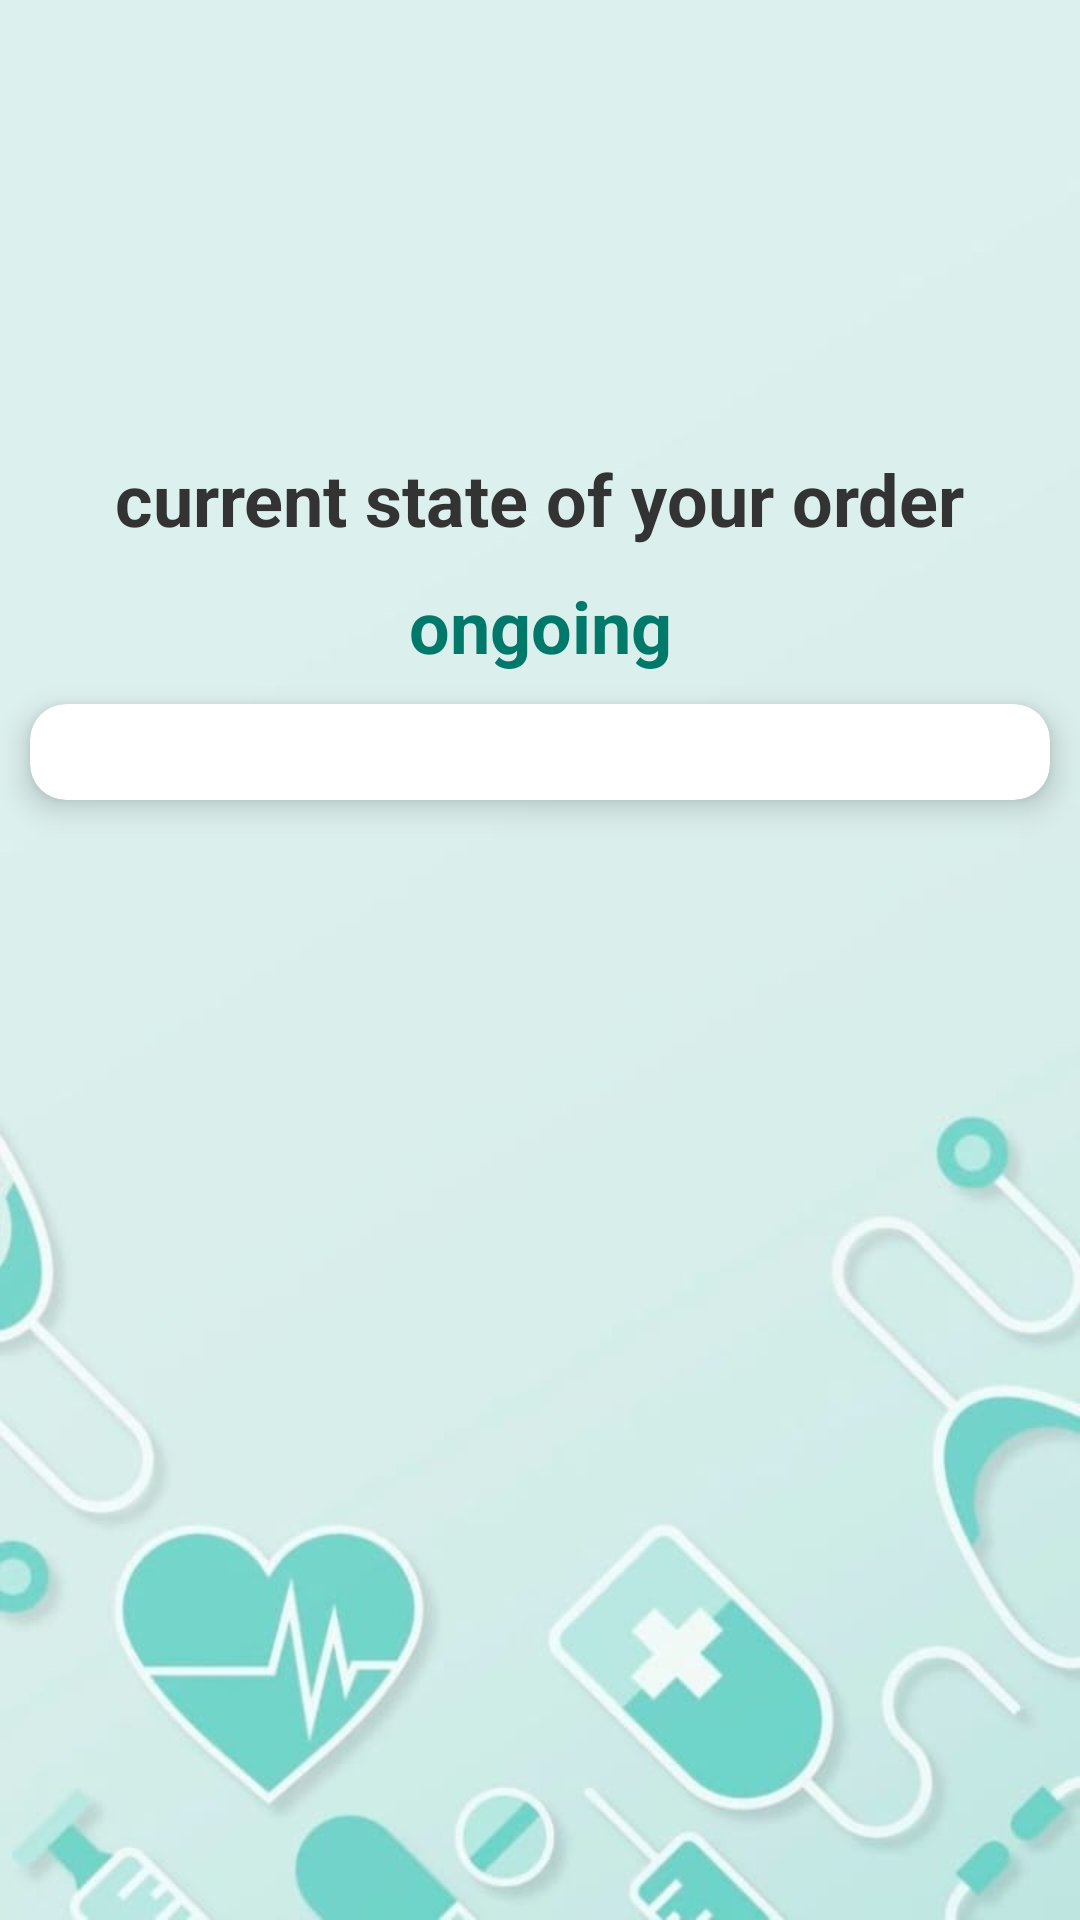

Reconstruct the res/layout file that produces this screen, plus the resources it refers to.
<!-- AndroidManifest.xml: application theme Theme.PharmacyApp -->
<!-- res/layout/fragment_status.xml -->
<?xml version="1.0" encoding="utf-8"?>
<androidx.constraintlayout.widget.ConstraintLayout xmlns:android="http://schemas.android.com/apk/res/android"
    xmlns:app="http://schemas.android.com/apk/res-auto"
    xmlns:tools="http://schemas.android.com/tools"
    android:layout_width="match_parent"
    android:layout_height="match_parent"
    android:background="@drawable/idk"
    tools:context=".StatusFragment">

    
    <TextView
        android:id="@+id/textViewTitle"
        android:layout_width="wrap_content"
        android:layout_height="wrap_content"
        android:layout_marginTop="150dp"
        android:text="current state of your order"
        android:textColor="#333333"
        android:textSize="24sp"
        android:textStyle="bold"
        app:layout_constraintEnd_toEndOf="parent"
        app:layout_constraintStart_toStartOf="parent"
        app:layout_constraintTop_toTopOf="parent" />

    
    <TextView
        android:id="@+id/etatDemande"
        android:layout_width="wrap_content"
        android:layout_height="wrap_content"
        android:layout_marginTop="10dp"
        android:text="ongoing"
        android:textColor="#00796B"
        android:textSize="24sp"
        android:textStyle="bold"
        app:layout_constraintEnd_toEndOf="parent"
        app:layout_constraintStart_toStartOf="parent"
        app:layout_constraintTop_toBottomOf="@id/textViewTitle" />

    
    <androidx.cardview.widget.CardView
        android:layout_width="match_parent"
        android:layout_height="wrap_content"
        android:layout_margin="10dp"
        android:layout_marginTop="90dp"
        android:background="#FFFFFF"
        app:cardCornerRadius="12dp"
        app:cardElevation="6dp"
        app:layout_constraintEnd_toEndOf="parent"
        app:layout_constraintStart_toStartOf="parent"
        app:layout_constraintTop_toBottomOf="@id/etatDemande">

        <androidx.constraintlayout.widget.ConstraintLayout
            android:layout_width="match_parent"
            android:layout_height="wrap_content"
            android:background="@drawable/cart_background"
            android:padding="16dp">

            
            <TextView
                android:id="@+id/successMsg"
                android:layout_width="wrap_content"
                android:layout_height="wrap_content"
                android:text="Your order is validated"
                android:textColor="#4CAF50"
                android:textSize="20sp"
                android:textStyle="bold"
                android:visibility="gone"
                app:layout_constraintEnd_toEndOf="parent"
                app:layout_constraintStart_toStartOf="parent"
                app:layout_constraintTop_toTopOf="parent" />

            
            <TextView
                android:id="@+id/refuseMsg"
                android:layout_width="wrap_content"
                android:layout_height="wrap_content"
                android:text="Sorry , The product is out of stock."
                android:textColor="#F44336"
                android:textSize="20sp"
                android:textStyle="bold"
                android:visibility="gone"
                app:layout_constraintEnd_toEndOf="parent"
                app:layout_constraintStart_toStartOf="parent"
                app:layout_constraintTop_toTopOf="parent" />

            
            <Button
                android:id="@+id/trackerBtn"
                android:layout_width="wrap_content"
                android:layout_height="wrap_content"
                android:layout_marginTop="16dp"
                android:backgroundTint="#00796B"
                android:text="Track the delivery"
                android:textColor="#FFFFFF"
                android:visibility="gone"
                app:layout_constraintEnd_toEndOf="parent"
                app:layout_constraintStart_toStartOf="parent"
                app:layout_constraintTop_toBottomOf="@id/successMsg" />
        </androidx.constraintlayout.widget.ConstraintLayout>
    </androidx.cardview.widget.CardView>
</androidx.constraintlayout.widget.ConstraintLayout>
<!-- resources referenced by this layout -->
<resources>
  <!-- drawable idk: jpeg bitmap (drawable, 24675 bytes) -->
  <style name="Theme.PharmacyApp" parent="Base.Theme.PharmacyApp" />
  <style name="Base.Theme.PharmacyApp" parent="Theme.Material3.Light.NoActionBar">
          
          
      </style>
</resources>
